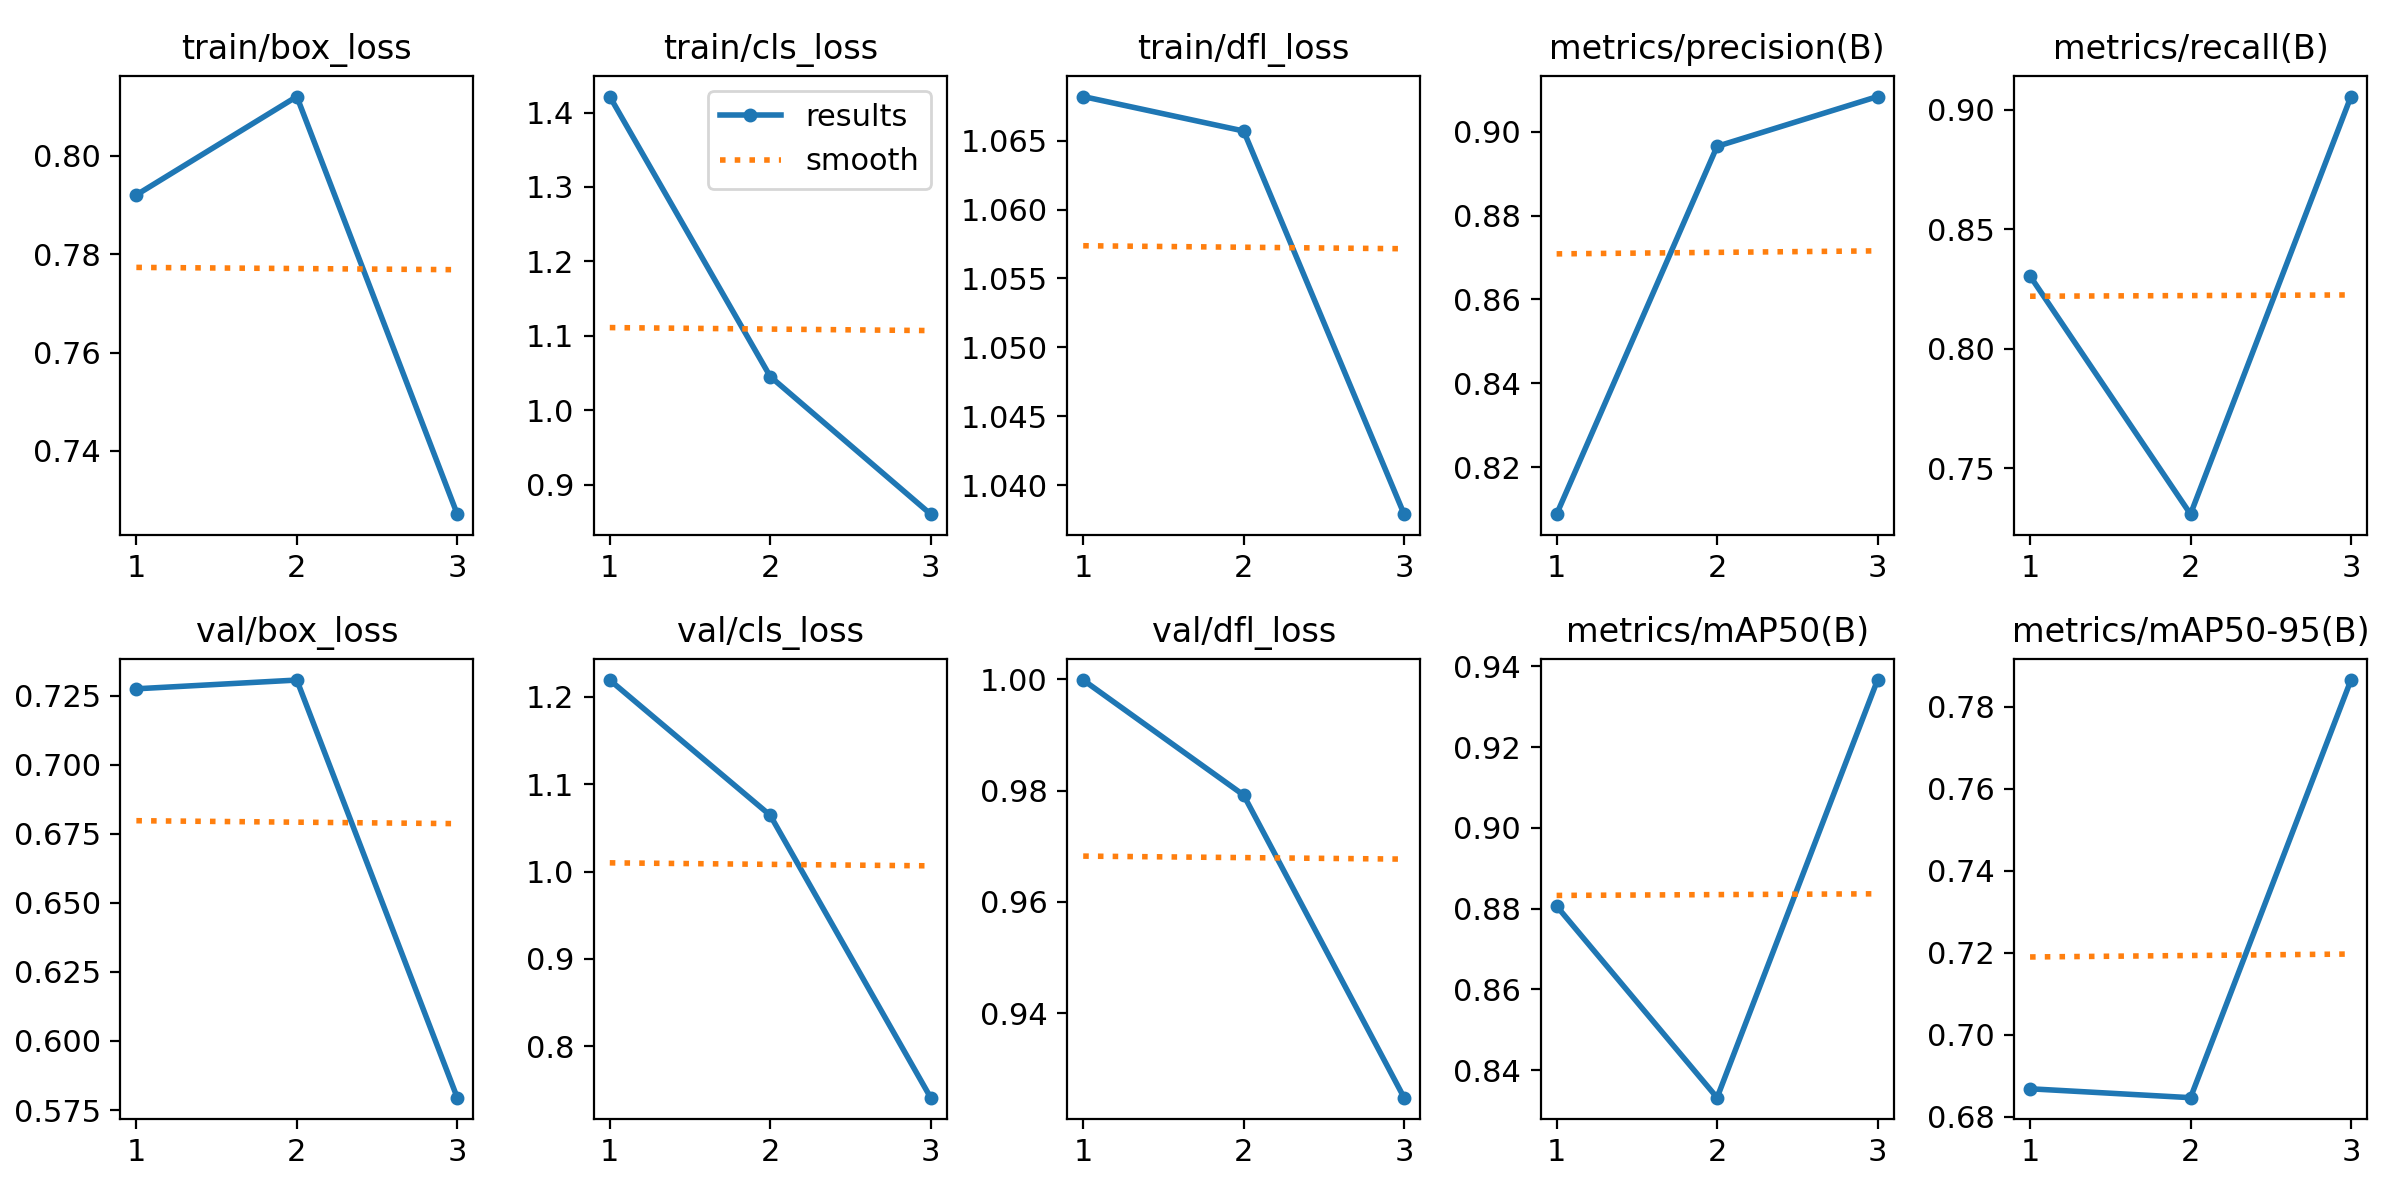

Values plotted in this chart, from the file beside it:
epoch, train/box_loss, train/cls_loss, train/dfl_loss, metrics/precision(B), metrics/recall(B), metrics/mAP50(B), metrics/mAP50-95(B), val/box_loss, val/cls_loss, val/dfl_loss, lr/pg0, lr/pg1, lr/pg2
1, 0.792, 1.421, 1.068, 0.8088, 0.8304, 0.8807, 0.6868, 0.7275, 1.219, 0.9999, 0.0006623, 0.0006623, 0.0006623
2, 0.812, 1.045, 1.066, 0.8965, 0.7309, 0.8332, 0.6847, 0.7307, 1.065, 0.9792, 0.0008904, 0.0008904, 0.0008904
3, 0.7272, 0.8603, 1.038, 0.9084, 0.9054, 0.9366, 0.7865, 0.5795, 0.7412, 0.9248, 0.0006785, 0.0006785, 0.0006785
